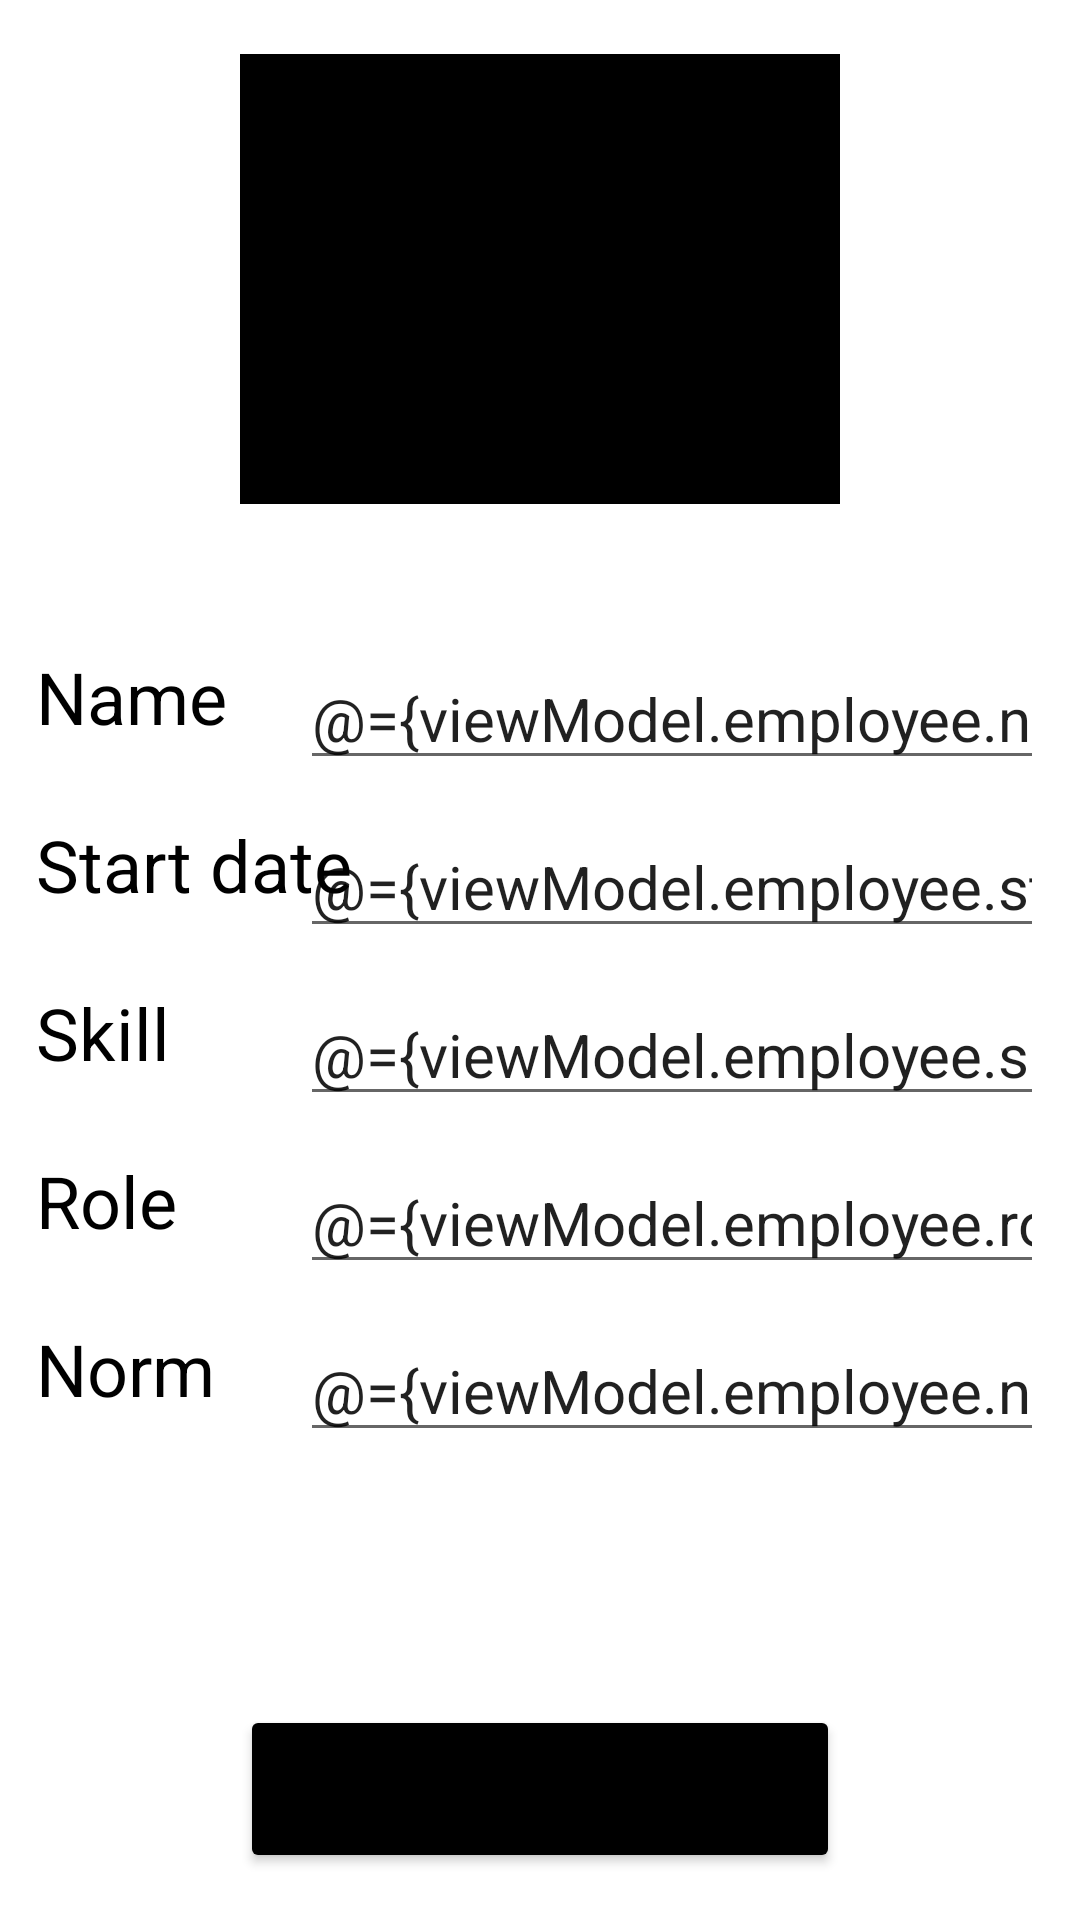

This screen was rendered from an Android layout file. Write that file and the resources it references.
<!-- AndroidManifest.xml: application theme Theme.ChatApp -->
<!-- res/layout/fragment_edit_employee.xml -->
<?xml version="1.0" encoding="utf-8"?>
<layout xmlns:android="http://schemas.android.com/apk/res/android"
    xmlns:app="http://schemas.android.com/apk/res-auto">

    <data>

        <import type="android.view.View" />

        <variable
            name="viewModel"
            type="com.cg.chatapp.main.admin.edit_employee.EditEmployeeViewModel" />
    </data>

    <ScrollView
        android:layout_width="match_parent"
        android:layout_height="match_parent">

        <androidx.constraintlayout.widget.ConstraintLayout
            android:layout_width="match_parent"
            android:layout_height="wrap_content">

            <androidx.appcompat.widget.AppCompatImageView
                android:id="@+id/image_modify"
                android:layout_width="200dp"
                android:layout_height="150dp"
                android:layout_marginTop="18dp"
                android:scaleType="centerCrop"
                app:layout_constraintDimensionRatio="4:3"
                app:layout_constraintEnd_toEndOf="parent"
                app:layout_constraintStart_toStartOf="parent"
                app:layout_constraintTop_toTopOf="parent"
                app:srcCompat="@color/black" />

            <TextView
                android:id="@+id/name_label"
                android:layout_width="wrap_content"
                android:layout_height="wrap_content"
                android:layout_marginStart="12dp"
                android:layout_marginTop="48dp"
                android:text="Name"
                android:textColor="@color/black"
                android:textSize="24sp"
                app:layout_constraintStart_toStartOf="parent"
                app:layout_constraintTop_toBottomOf="@id/image_modify" />

            <EditText
                android:id="@+id/name_edit_text"
                android:layout_width="248dp"
                android:layout_height="wrap_content"
                android:layout_marginTop="48dp"
                android:layout_marginEnd="12dp"
                android:inputType="text"
                android:text="@={viewModel.employee.name}"
                android:textSize="20sp"
                app:layout_constraintEnd_toEndOf="parent"
                app:layout_constraintTop_toBottomOf="@id/image_modify"
                app:layout_constraintWidth_max="260dp" />

            <TextView
                android:id="@+id/start_date_label"
                android:layout_width="wrap_content"
                android:layout_height="wrap_content"
                android:layout_marginStart="12dp"
                android:layout_marginTop="12dp"
                android:text="Start date"
                android:textColor="@color/black"
                android:textSize="24sp"
                app:layout_constraintStart_toStartOf="parent"
                app:layout_constraintTop_toBottomOf="@id/name_edit_text" />

            <EditText
                android:id="@+id/start_date_edit_text"
                android:layout_width="248dp"
                android:layout_height="wrap_content"
                android:layout_marginTop="12dp"
                android:layout_marginEnd="12dp"
                android:inputType="text"
                android:text="@={viewModel.employee.startDate}"
                android:textSize="20sp"
                app:layout_constraintEnd_toEndOf="parent"
                app:layout_constraintTop_toBottomOf="@id/name_edit_text" />

            <TextView
                android:id="@+id/skill_label"
                android:layout_width="wrap_content"
                android:layout_height="wrap_content"
                android:layout_marginStart="12dp"
                android:layout_marginTop="12dp"
                android:text="Skill"
                android:textColor="@color/black"
                android:textSize="24sp"
                app:layout_constraintStart_toStartOf="parent"
                app:layout_constraintTop_toBottomOf="@id/start_date_edit_text" />

            <EditText
                android:id="@+id/skill_edit_text"
                android:layout_width="248dp"
                android:layout_height="wrap_content"
                android:layout_marginTop="12dp"
                android:layout_marginEnd="12dp"
                android:inputType="text"
                android:text="@={viewModel.employee.skill}"
                android:textSize="20sp"
                app:layout_constraintEnd_toEndOf="parent"
                app:layout_constraintTop_toBottomOf="@id/start_date_edit_text" />

            <TextView
                android:id="@+id/role_label"
                android:layout_width="wrap_content"
                android:layout_height="wrap_content"
                android:layout_marginStart="12dp"
                android:layout_marginTop="12dp"
                android:text="Role"
                android:textColor="@color/black"
                android:textSize="24sp"
                app:layout_constraintStart_toStartOf="parent"
                app:layout_constraintTop_toBottomOf="@id/skill_edit_text" />

            <EditText
                android:id="@+id/role_edit_text"
                android:layout_width="248dp"
                android:layout_height="wrap_content"
                android:layout_marginTop="12dp"
                android:layout_marginEnd="12dp"
                android:inputType="text"
                android:text="@={viewModel.employee.role}"
                android:textSize="20sp"
                app:layout_constraintEnd_toEndOf="parent"
                app:layout_constraintTop_toBottomOf="@id/skill_edit_text" />

            <TextView
                android:id="@+id/norm_label"
                android:layout_width="wrap_content"
                android:layout_height="wrap_content"
                android:layout_marginStart="12dp"
                android:layout_marginTop="12dp"
                android:text="Norm"
                android:textColor="@color/black"
                android:textSize="24sp"
                app:layout_constraintStart_toStartOf="parent"
                app:layout_constraintTop_toBottomOf="@id/role_edit_text" />

            <EditText
                android:id="@+id/norm_text"
                android:layout_width="248dp"
                android:layout_height="wrap_content"
                android:layout_marginTop="12dp"
                android:layout_marginEnd="12dp"
                android:inputType="text"
                android:text="@={viewModel.employee.norm}"
                android:textSize="20sp"
                app:layout_constraintEnd_toEndOf="parent"
                app:layout_constraintTop_toBottomOf="@id/role_edit_text" />

            <Button
                android:id="@+id/button_save"
                android:layout_width="200dp"
                android:layout_height="56dp"
                android:layout_marginTop="96dp"
                android:backgroundTint="@android:color/black"
                android:onClick="@{() -> viewModel.onSaveClicked()}"
                android:text="Save"
                app:layout_constraintEnd_toEndOf="parent"
                app:layout_constraintStart_toStartOf="parent"
                app:layout_constraintTop_toBottomOf="@id/norm_label" />
        </androidx.constraintlayout.widget.ConstraintLayout>
    </ScrollView>
</layout>
<!-- resources referenced by this layout -->
<resources>
  <color name="black">#FF000000</color>
  <style name="Theme.ChatApp" parent="Theme.MaterialComponents.DayNight.DarkActionBar">
          
          <item name="colorPrimary">@color/purple_500</item>
          <item name="colorPrimaryVariant">@color/purple_700</item>
          <item name="colorOnPrimary">@color/white</item>
          
          <item name="colorSecondary">@color/teal_200</item>
          <item name="colorSecondaryVariant">@color/teal_700</item>
          <item name="colorOnSecondary">@color/black</item>
          
          <item name="android:statusBarColor">?attr/colorPrimaryVariant</item>
          
      </style>
  <color name="purple_500">#FF6200EE</color>
  <color name="purple_700">#FF3700B3</color>
  <color name="white">#FFFFFFFF</color>
  <color name="teal_200">#FF03DAC5</color>
  <color name="teal_700">#FF018786</color>
</resources>
